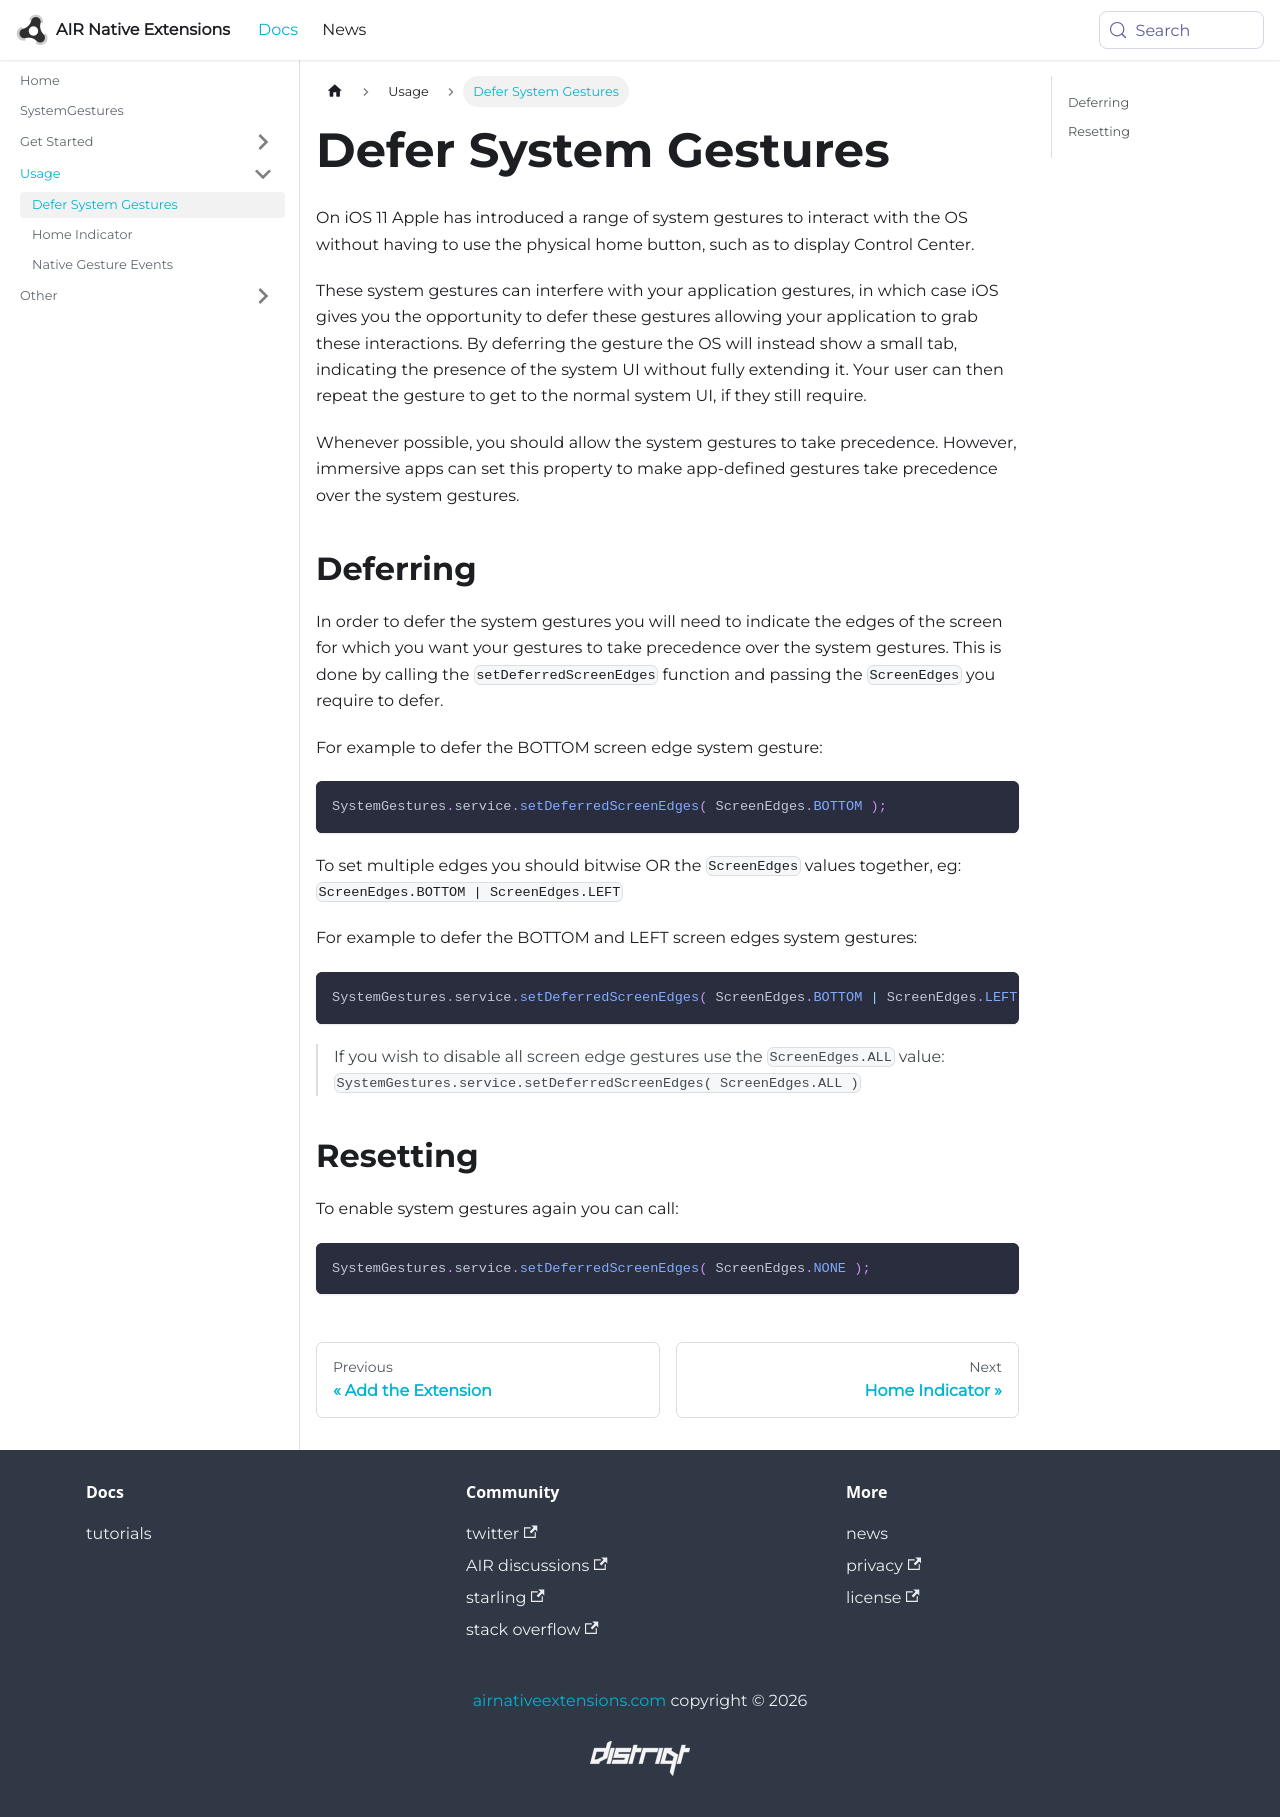

repository: airnativeextensions/nativeextensions-documentation · page: docs/systemgestures/defer-system-gestures/index.html · generator: docusaurus

---
title: Defer System Gestures
sidebar_label: Defer System Gestures
---

On iOS 11 Apple has introduced a range of system gestures to interact with the OS without having to use the physical home button, such as to display Control Center. 

These system gestures can interfere with your application gestures, in which case iOS gives you the opportunity to defer these gestures allowing your application to grab these interactions. By deferring the gesture the OS will instead show a small tab, indicating the presence of the system UI without fully extending it. Your user can then repeat the gesture to get to the normal system UI, if they still require.

Whenever possible, you should allow the system gestures to take precedence. However, immersive apps can set this property to make app-defined gestures take precedence over the system gestures.


## Deferring

In order to defer the system gestures you will need to indicate the edges of the screen for which you want your gestures to take precedence over the system gestures. This is done by calling the `setDeferredScreenEdges` function and passing the `ScreenEdges` you require to defer.


For example to defer the BOTTOM screen edge system gesture:

```actionscript
SystemGestures.service.setDeferredScreenEdges( ScreenEdges.BOTTOM );
```

To set multiple edges you should bitwise OR the `ScreenEdges` values together, eg: `ScreenEdges.BOTTOM | ScreenEdges.LEFT`

For example to defer the BOTTOM and LEFT screen edges system gestures:

```actionscript
SystemGestures.service.setDeferredScreenEdges( ScreenEdges.BOTTOM | ScreenEdges.LEFT );
```

>
> If you wish to disable all screen edge gestures use the `ScreenEdges.ALL` value: `SystemGestures.service.setDeferredScreenEdges( ScreenEdges.ALL )`
>


## Resetting

To enable system gestures again you can call:

```actionscript
SystemGestures.service.setDeferredScreenEdges( ScreenEdges.NONE );
```
